Run: headless pygame with SDL's dummy video driver; simulated clock (each Clock.tick advances the game by its frame time, no real sleeping); random seed 0; keys injected as events and as key.get_pressed() state; no mouse input.
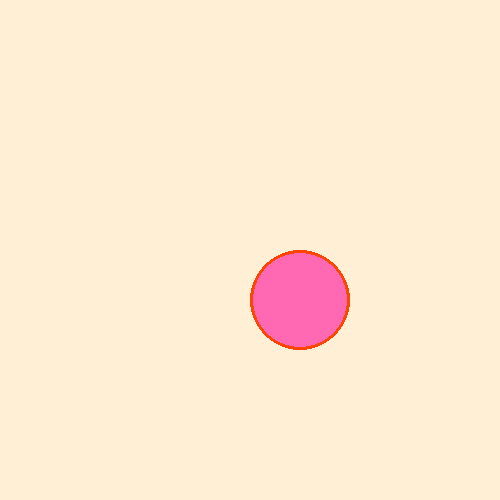
Frame 1 of 4 · flips 1–60 · no input
Frame 2 of 4 · flips 61–180 · tapped SPACE, RETURN · held RIGHT (→), D · screen unchanged from frame 1, image omitted
Frame 3 of 4 · flips 181–300 · held DOWN (↓), S · screen unchanged from frame 2, image omitted
Frame 4 of 4 · flips 301–420 · held LEFT (←), A, UP (↑), W · screen unchanged from frame 3, image omitted

The pygame program that drew these frames:

import pygame

pygame.init()
screen=pygame.display.set_mode((500, 500))
done=False

#(RGB)
#constant-uppercase
PAPAYA_WHIP=(255, 239, 213)
HOT_PINK=(255, 105, 180)
ORANGE_RED=(255, 69, 0)

screen.fill(PAPAYA_WHIP)


pygame.draw.circle(screen, HOT_PINK, (300, 300), 50)


pygame.draw.circle(screen, ORANGE_RED,(300,300), 50, 3)


pygame.display.update()


while not done:
    for event in pygame.event.get():
        if event.type==pygame.QUIT:
            done=True
   

    pygame.display.flip()

pygame.quit()
